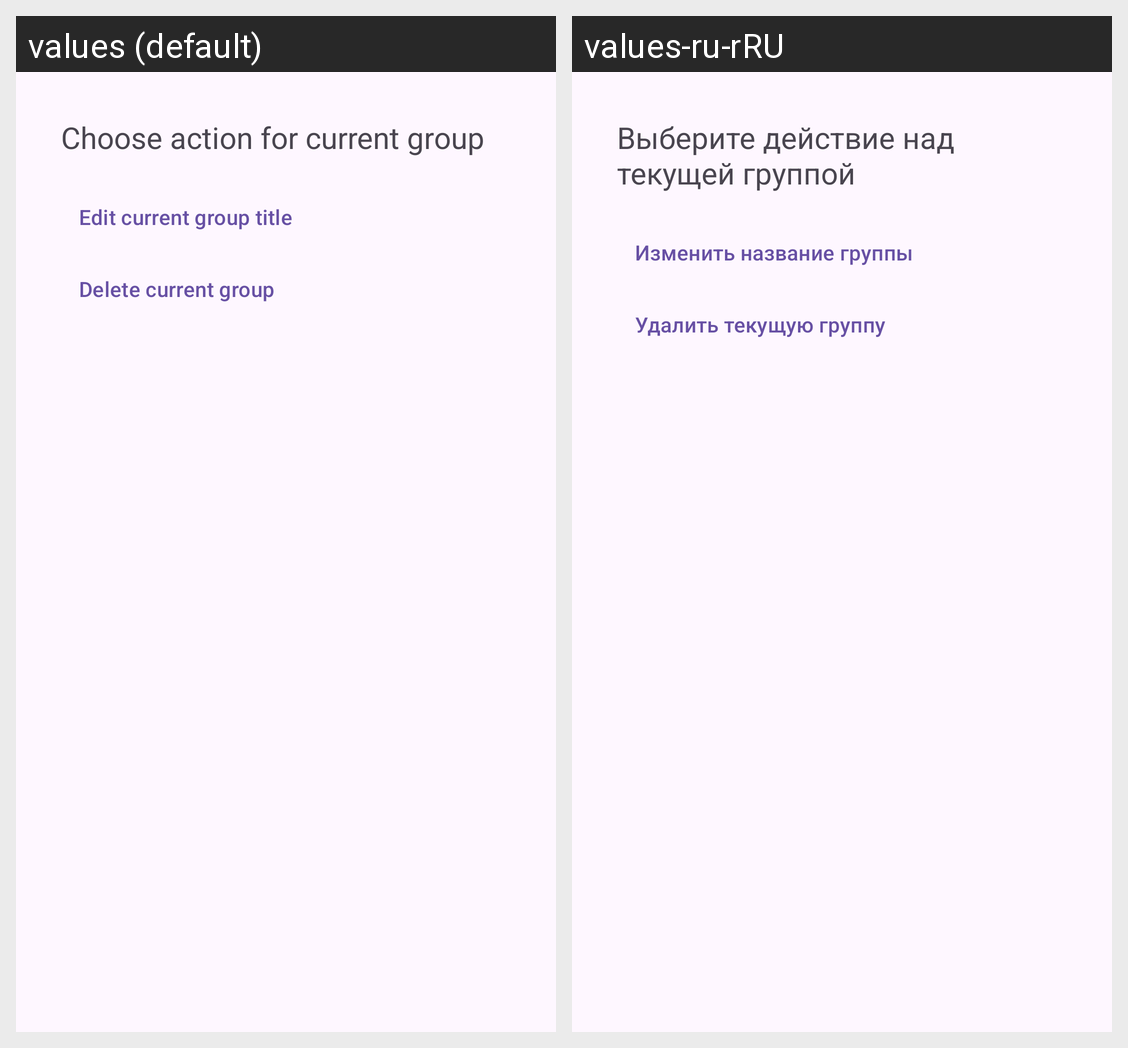

Locale-by-locale string values for the Android screen shown in this grid:
Android screen res/layout/bottom_sheet_group_edit_actions.xml rendered under 2 locales, left to right: values (default), values-ru-rRU. Device: Nexus 5 (rendered at 1080×1920; each locale shown at half size, 540×960, under a caption strip naming it); theme Theme.MyTodoApp.
Strings drawn on this screen, with the default value and each locale's value (text and hints the layout hard-codes, and strings that could not be matched under every locale, appear in the picture but are not listed):

choose_action_current_group
  values: Choose action for current group
  values-ru-rRU: Выберите действие над текущей группой

edit_current_group_title
  values: Edit current group title
  values-ru-rRU: Изменить название группы

delete_current_group
  values: Delete current group
  values-ru-rRU: Удалить текущую группу
